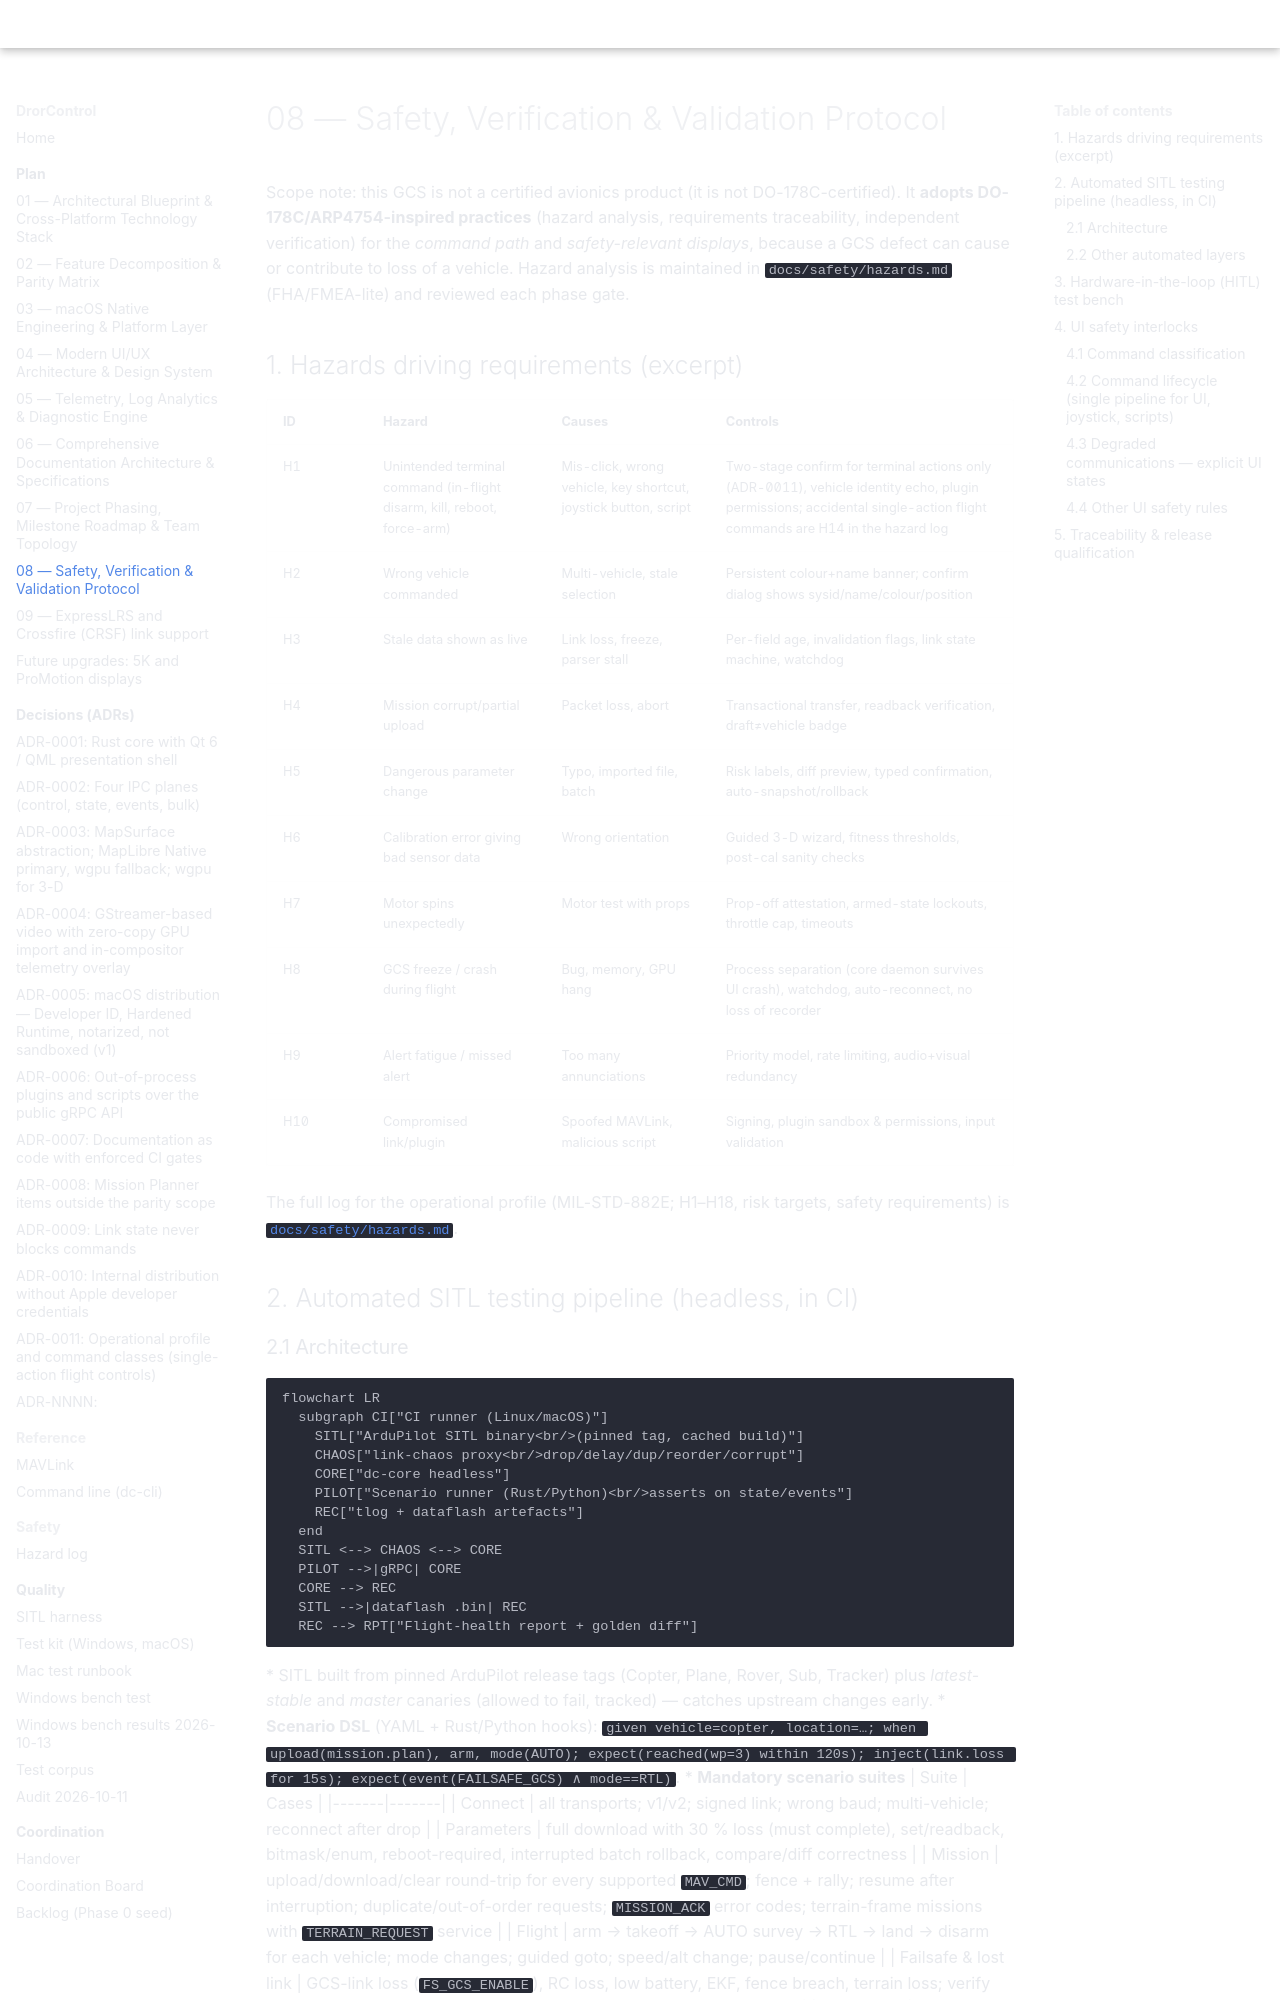

repository: djdanou-cloud/drorcontrol · page: plan/08-safety-vv/index.html · generator: mkdocs

# 08 — Safety, Verification & Validation Protocol

Scope note: this GCS is not a certified avionics product (it is not DO-178C-certified). It **adopts DO-178C/ARP4754-inspired practices** (hazard analysis, requirements traceability, independent verification) for the *command path* and *safety-relevant displays*, because a GCS defect can cause or contribute to loss of a vehicle. Hazard analysis is maintained in `docs/safety/hazards.md` (FHA/FMEA-lite) and reviewed each phase gate.

## 1. Hazards driving requirements (excerpt)
| ID | Hazard | Causes | Controls |
|----|--------|--------|----------|
| H1 | Unintended terminal command (in-flight disarm, kill, reboot, force-arm) | Mis-click, wrong vehicle, key shortcut, joystick button, script | Two-stage confirm for terminal actions only (ADR-0011), vehicle identity echo, plugin permissions; accidental single-action flight commands are H14 in the hazard log |
| H2 | Wrong vehicle commanded | Multi-vehicle, stale selection | Persistent colour+name banner; confirm dialog shows sysid/name/colour/position |
| H3 | Stale data shown as live | Link loss, freeze, parser stall | Per-field age, invalidation flags, link state machine, watchdog |
| H4 | Mission corrupt/partial upload | Packet loss, abort | Transactional transfer, readback verification, draft≠vehicle badge |
| H5 | Dangerous parameter change | Typo, imported file, batch | Risk labels, diff preview, typed confirmation, auto-snapshot/rollback |
| H6 | Calibration error giving bad sensor data | Wrong orientation | Guided 3-D wizard, fitness thresholds, post-cal sanity checks |
| H7 | Motor spins unexpectedly | Motor test with props | Prop-off attestation, armed-state lockouts, throttle cap, timeouts |
| H8 | GCS freeze / crash during flight | Bug, memory, GPU hang | Process separation (core daemon survives UI crash), watchdog, auto-reconnect, no loss of recorder |
| H9 | Alert fatigue / missed alert | Too many annunciations | Priority model, rate limiting, audio+visual redundancy |
| H10 | Compromised link/plugin | Spoofed MAVLink, malicious script | Signing, plugin sandbox & permissions, input validation |

The full log for the operational profile (MIL-STD-882E; H1–H18, risk targets, safety
requirements) is [`docs/safety/hazards.md`](../safety/hazards.md).

## 2. Automated SITL testing pipeline (headless, in CI)
